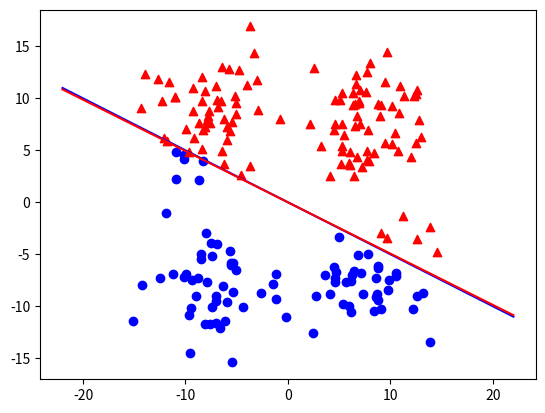

The script that saved this image:
import random
import numpy as np
from matplotlib import pyplot as plt

grad = None


class PLA():
    def fit(self, arr):
        """
        :param arr:
        :return: 若返回True则在阈值内可收敛，False则不能
        """
        sign = lambda x: 1 if x > 0 else -1
        err = []
        n, m = arr.shape
        self.n = n
        self.m = m
        m -= 1
        threshold = 1000
        weights = [1 for i in range(m)]
        for row in arr:
            h = np.dot(weights, row[:m])
            if sign(h) != sign(row[-1]):
                weights = weights + row[-1]*row[:m]
                err.append(row)

        while err:
            row = err.pop(0)
            h = np.dot(weights, row[:m])
            if sign(h) != sign(row[-1]):
                weights = weights + row[-1] * row[:m]
                err.append(row)
                if not threshold:
                    self.weights = weights
                    return False
        self.weights = weights
        return True

    def predict(self, arr):
        sign = lambda x: 1 if x > 0 else -1
        m = self.m - 1
        return np.array([sign(np.dot(self.weights, row[:m])) for row in arr])


# 随意选择，参数是为了图好看
def dataSet(w_1, w_2, turns=200):
    global grad
    print('Fact:', w_1, w_2)
    r = lambda: random.choice((1, -1))*np.random.normal(8, 3, 1)[0]
    w_x = lambda x_1, x_2: w_1*x_1+w_2*x_2
    grad = (w_1, w_2)
    for i in range(turns):
        x = r()
        y = r()
        f = w_x(x, y)
        if f > 0:
            yield [x, y, 1]
        elif f != 0:
            yield [x, y, -1]


R = lambda: random.randint(-10, 10)
w_1, w_2, w_3 = R(), R(), R()
DS = np.array([vec for vec in dataSet(w_1, w_2)])
vm = PLA()
print('Separable?', vm.fit(DS))
vm.predict(DS)
p_preds = vm.predict(DS)
weights = vm.weights
print('Hypothesis:', weights)
positive = [[], []]
negative = [[], []]
for row, pred in zip(DS, p_preds):
    if row[-1] != pred:
        print('wrr', row)
    if pred == 1:
        positive[0].append(row[0])
        positive[-1].append(row[1])
    else:
        negative[0].append(row[0])
        negative[-1].append(row[1])
y_2_x = lambda gradint, x: -(gradint[0]/gradint[-1])*x
f_line = [[], []]
h_line = [[], []]
for i in (-22, 22):
    f_line[0].append(i)
    f_line[-1].append(y_2_x(grad, i))
    h_line[0].append(i)
    h_line[-1].append(y_2_x(weights, i))
plt.scatter(positive[0], positive[-1], c='b')
plt.scatter(negative[0], negative[-1], c='r', marker='^')
plt.plot(f_line[0], f_line[-1], c='b')
plt.plot(h_line[0], h_line[-1], c='r')
plt.show()
